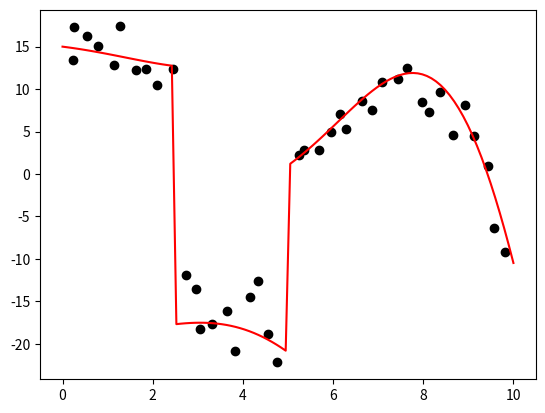

This chart was generated by the following Python code:
#!/usr/bin/env python3
#-*- coding:utf-8 -*-

import math
import random

import matplotlib
import matplotlib.pyplot

#
# We define an interesting mathematical function that will require
# some higher order polynomial to fit
#
def step(x):
    if x < 2.5:
        return 15.0
    elif x < 5.0:
        return -20.0
    else:
        return 0.0

def stepsign(x):
    if x < 2.5:
        return -1.0
    elif x < 5.0:
        return 1.0
    else:
        return -1.0

def realfunction(x):
    return stepsign(x) * math.exp(x/3.0) * math.sin(2.0*x/3.0) + step(x)

#
# Set the parameters (x range etc)
#
xmin = 0.0
xmax = 10.0
npoints = 40
nsigma = 2.5

#
# Create a set of randomly spaced but fairly evenly distributed x 
# coordinates to sample the function
#
dx = (xmax - xmin)/float(2*npoints)
x = [dx + 2.0*dx*float(a) + random.uniform(-dx, dx) for a in range(npoints)]

#
# Create a higher sampled x vector for the smooth real curve
#
nsmoothpoints = 100
xs = [float(x)/float(nsmoothpoints - 1) * (xmax - xmin) + xmin for x in range(nsmoothpoints)]

#
# Determine the real values at those x-coordinates
#
y = list(map(realfunction, x))
ys = list(map(realfunction, xs))

#
# Add some noise
#
yn = [y + random.normalvariate(0.0, nsigma) for y in y]

#
# Plot the noisy data with black crosses and the real function with 
# a red line
#
fig = matplotlib.pyplot.figure()

matplotlib.pyplot.plot(x, yn, 'ko', xs, ys, 'r-')

fig.savefig('ch0-exampledata.pdf', format='PDF')
matplotlib.pyplot.show()



#
# Save the data in a space separated file
#
f = open('data.txt', 'w')
for xc, yc in zip(x, yn):
    f.write('%f %f\n' % (xc, yc))
f.close()

f = open('data_real.txt', 'w')
for xc, yc in zip(x, y):
    f.write('%f %f\n' % (xc, yc))
f.close()
